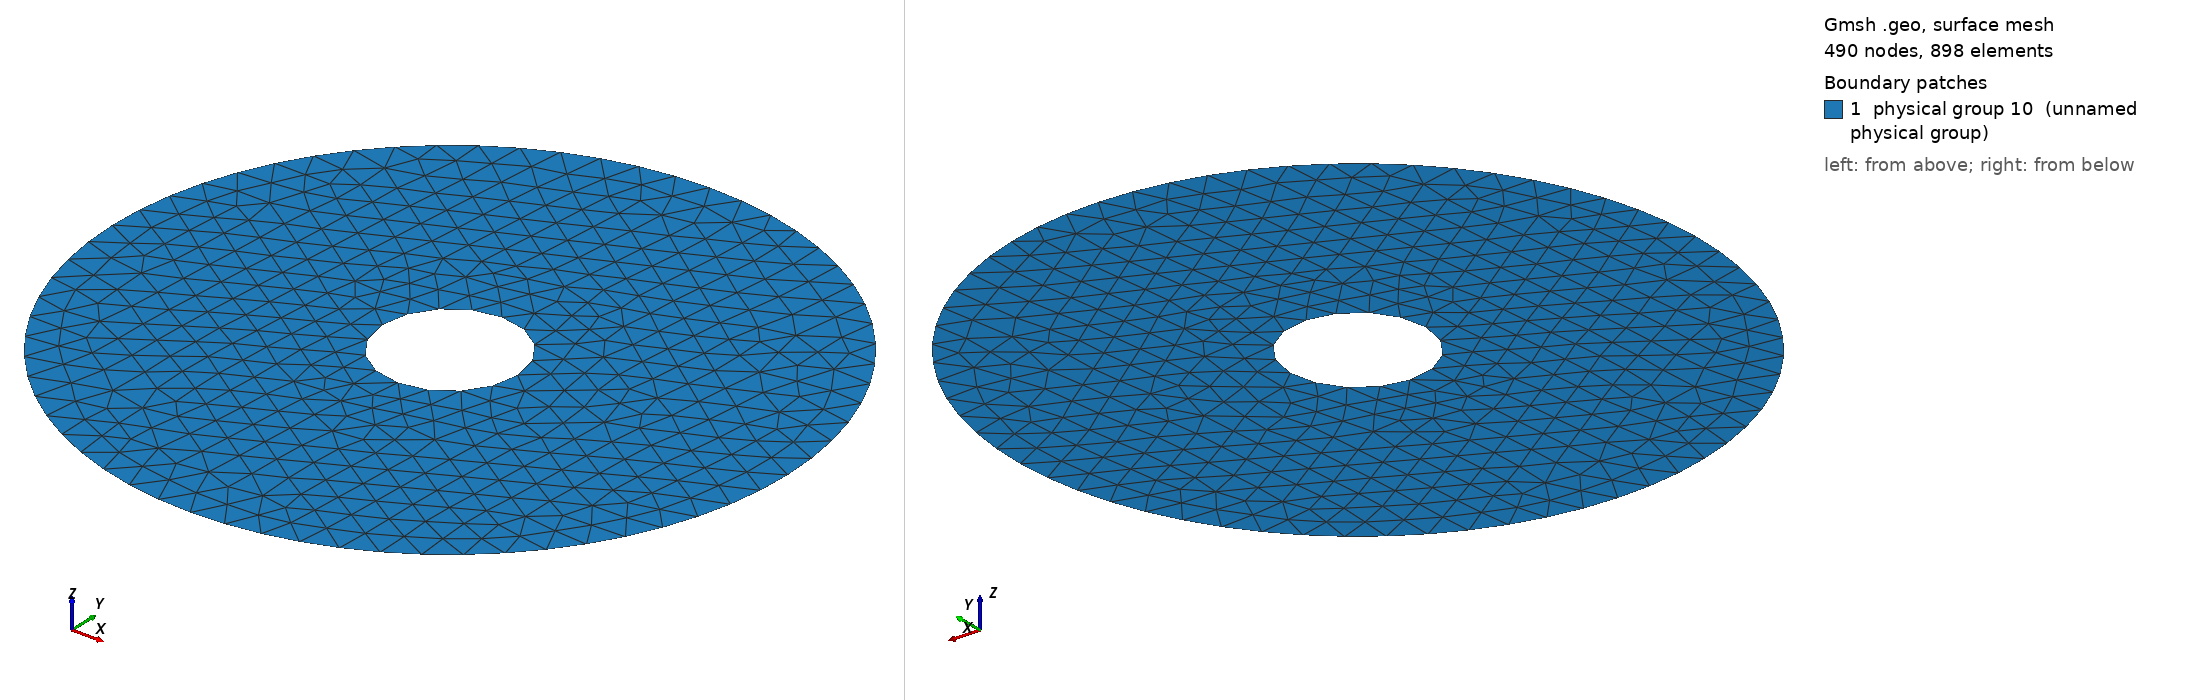

Gmsh geometry script, surface-meshed: 490 nodes, 898 surface elements. Boundary patches (legend numbers): 1 physical group 10 (unnamed physical group). Left view from above one corner, right view from below the opposite corner. Legend entries are the model's physical surfaces. The drawing asked Gmsh for element sizes between 1% and 20% of the model's largest extent; the script's own settings can give other sizes.

=== discAnnularUnstruct.geo (drawn) ===
// 2D annular disc

// --- Geometry parameters ---
rInt = 0.1;
rExt = 0.5;

// --- Boundary conditions ---
bcWallExt = 1;
bcWallInt = 2;
fluidSurface = 10;

// --- Mesh parameter ---
dx = 0.05;

// --- Geometry ---

// Exterior circle
Point(1) = {0, 0, 0, dx};
Point(2) = {-rExt, 0, 0, dx};
Point(3) = {0, rExt, 0, dx};
Point(4) = {rExt, 0, 0, dx};
Point(5) = {0, -rExt, 0, dx};
Circle(1) = {2, 1, 3};
Circle(2) = {3, 1, 4};
Circle(3) = {4, 1, 5};
Circle(4) = {5, 1, 2};
Line Loop(1) = {1,2,3,4};

// Interior circle
Point(6) = {-rInt, 0, 0, dx};
Point(7) = {0, rInt, 0, dx};
Point(8) = {rInt, 0, 0, dx};
Point(9) = {0, -rInt, 0, dx};
Circle(5) = {6, 1, 7};
Circle(6) = {7, 1, 8};
Circle(7) = {8, 1, 9};
Circle(8) = {9, 1, 6};
Line Loop(2) = {5,6,7,8};

// Physical boundaries/surface
Plane Surface(1) = {1,2}; 
Physical Line(bcWallExt) = {1,2,3,4};
Physical Line(bcWallInt) = {5,6,7,8};
Physical Surface(fluidSurface) = {1};
